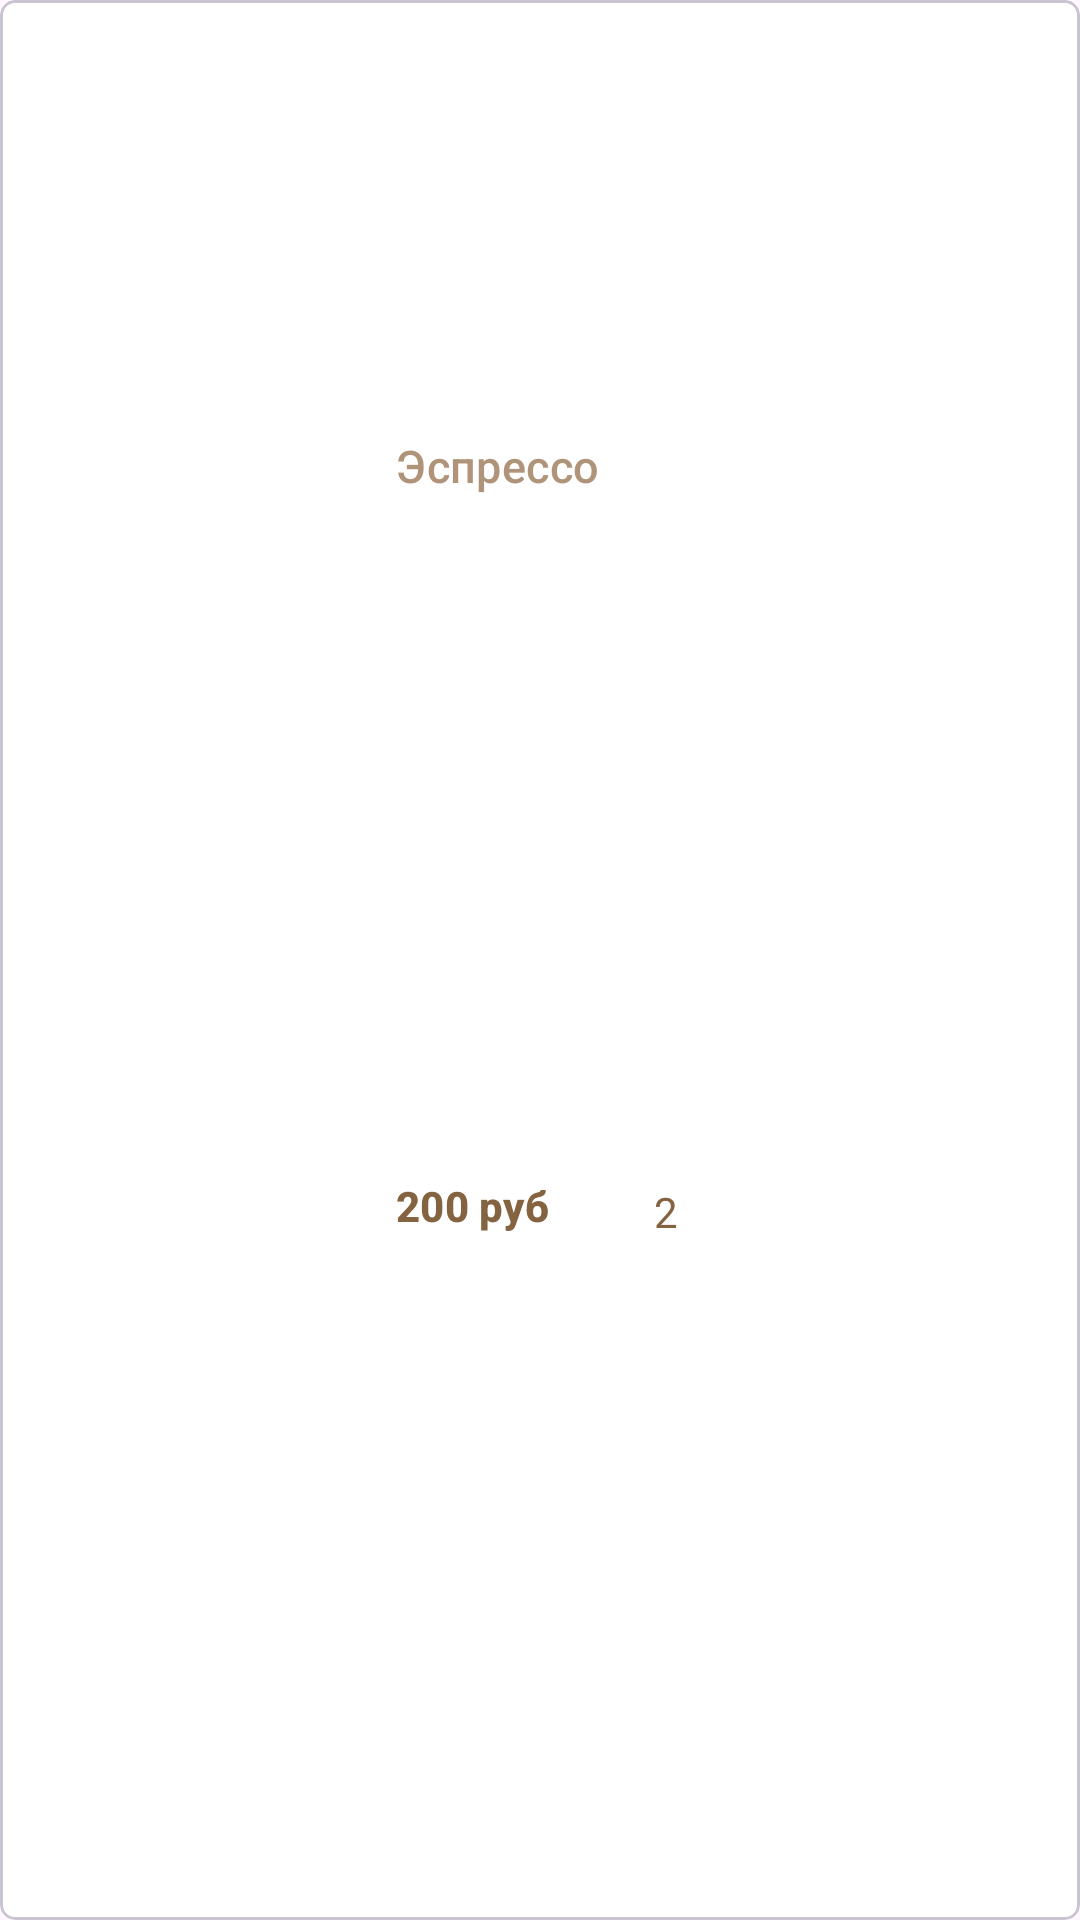

Produce the Android XML layout that renders to this screen, including the resource entries it uses.
<!-- AndroidManifest.xml: application theme Theme.SevenWindsStudioTask -->
<!-- res/layout/menu_item_rv.xml -->
<?xml version="1.0" encoding="utf-8"?>
<com.google.android.material.card.MaterialCardView xmlns:android="http://schemas.android.com/apk/res/android"
    xmlns:app="http://schemas.android.com/apk/res-auto"
    android:id="@+id/materialCardCoffeeItem"
    android:layout_width="165dp"
    android:layout_height="205dp"
    android:layout_marginTop="5dp"
    android:layout_marginStart="8dp"
    android:layout_marginEnd="8dp"
    android:layout_marginBottom="8dp"
    android:elevation="5dp"
    app:cardCornerRadius="5dp">

    <androidx.constraintlayout.widget.ConstraintLayout
        android:layout_width="match_parent"
        android:layout_height="match_parent"
        android:background="@color/white">

    <ImageView
        android:id="@+id/image_coffee"
        android:layout_width="match_parent"
        android:layout_height="137dp"
        app:layout_constraintTop_toTopOf="parent"
        app:layout_constraintStart_toStartOf="parent"
        app:layout_constraintEnd_toEndOf="parent"
        />

        <TextView
            android:id="@+id/coffee_text"
            style="@style/TextAppearance.Material3.TitleMedium"
            android:layout_width="wrap_content"
            android:layout_height="wrap_content"
            android:layout_marginTop="8dp"
            android:text="@string/menu_item_name"
            android:textColor="#AF9479"
            android:textSize="15sp"
            app:layout_constraintStart_toStartOf="@+id/linearLayoutCompat"
            app:layout_constraintTop_toBottomOf="@id/image_coffee" />

        <androidx.appcompat.widget.LinearLayoutCompat
            android:id="@+id/linearLayoutCompat"
            android:layout_width="wrap_content"
            android:layout_height="wrap_content"
            android:layout_marginStart="8dp"
            android:orientation="horizontal"
            app:layout_constraintBottom_toBottomOf="parent"
            app:layout_constraintEnd_toEndOf="parent"
            app:layout_constraintStart_toStartOf="parent"
            app:layout_constraintTop_toBottomOf="@id/coffee_text">

            <TextView
                android:id="@+id/price"
                style="@style/TextAppearance.Material3.TitleSmall"
                android:layout_width="wrap_content"
                android:layout_height="wrap_content"
                android:layout_marginEnd="25dp"
                android:text="@string/menu_item_price"
                android:textColor="#846340"
                android:textStyle="bold" />

            <ImageView
                android:id="@+id/minus_button"
                android:layout_width="wrap_content"
                android:layout_height="wrap_content"
                android:clickable="true"
                android:focusable="true"
                android:src="@drawable/minus" />

            <TextView
                android:id="@+id/count"
                style="@style/TextAppearance.Material3.BodyMedium"
                android:layout_width="wrap_content"
                android:layout_height="wrap_content"
                android:layout_marginStart="10dp"
                android:layout_marginTop="2dp"
                android:layout_marginEnd="10dp"
                android:text="@string/menu_item_count"
                android:textColor="#846340" />

            <ImageView
                android:id="@+id/plus_button"
                android:layout_width="wrap_content"
                android:layout_height="wrap_content"
                android:clickable="true"
                android:focusable="true"
                android:src="@drawable/plus" />


        </androidx.appcompat.widget.LinearLayoutCompat>


    </androidx.constraintlayout.widget.ConstraintLayout>




</com.google.android.material.card.MaterialCardView>
<!-- resources referenced by this layout -->
<resources>
  <color name="white">#FFFFFFFF</color>
  <string name="menu_item_count">2</string>
  <string name="menu_item_name">Эспрессо</string>
  <string name="menu_item_price">200 руб</string>
  <style name="Theme.SevenWindsStudioTask" parent="Base.Theme.SevenWindsStudioTask" />
  <style name="Base.Theme.SevenWindsStudioTask" parent="Theme.Material3.DayNight.NoActionBar">
          
          
      </style>
</resources>
